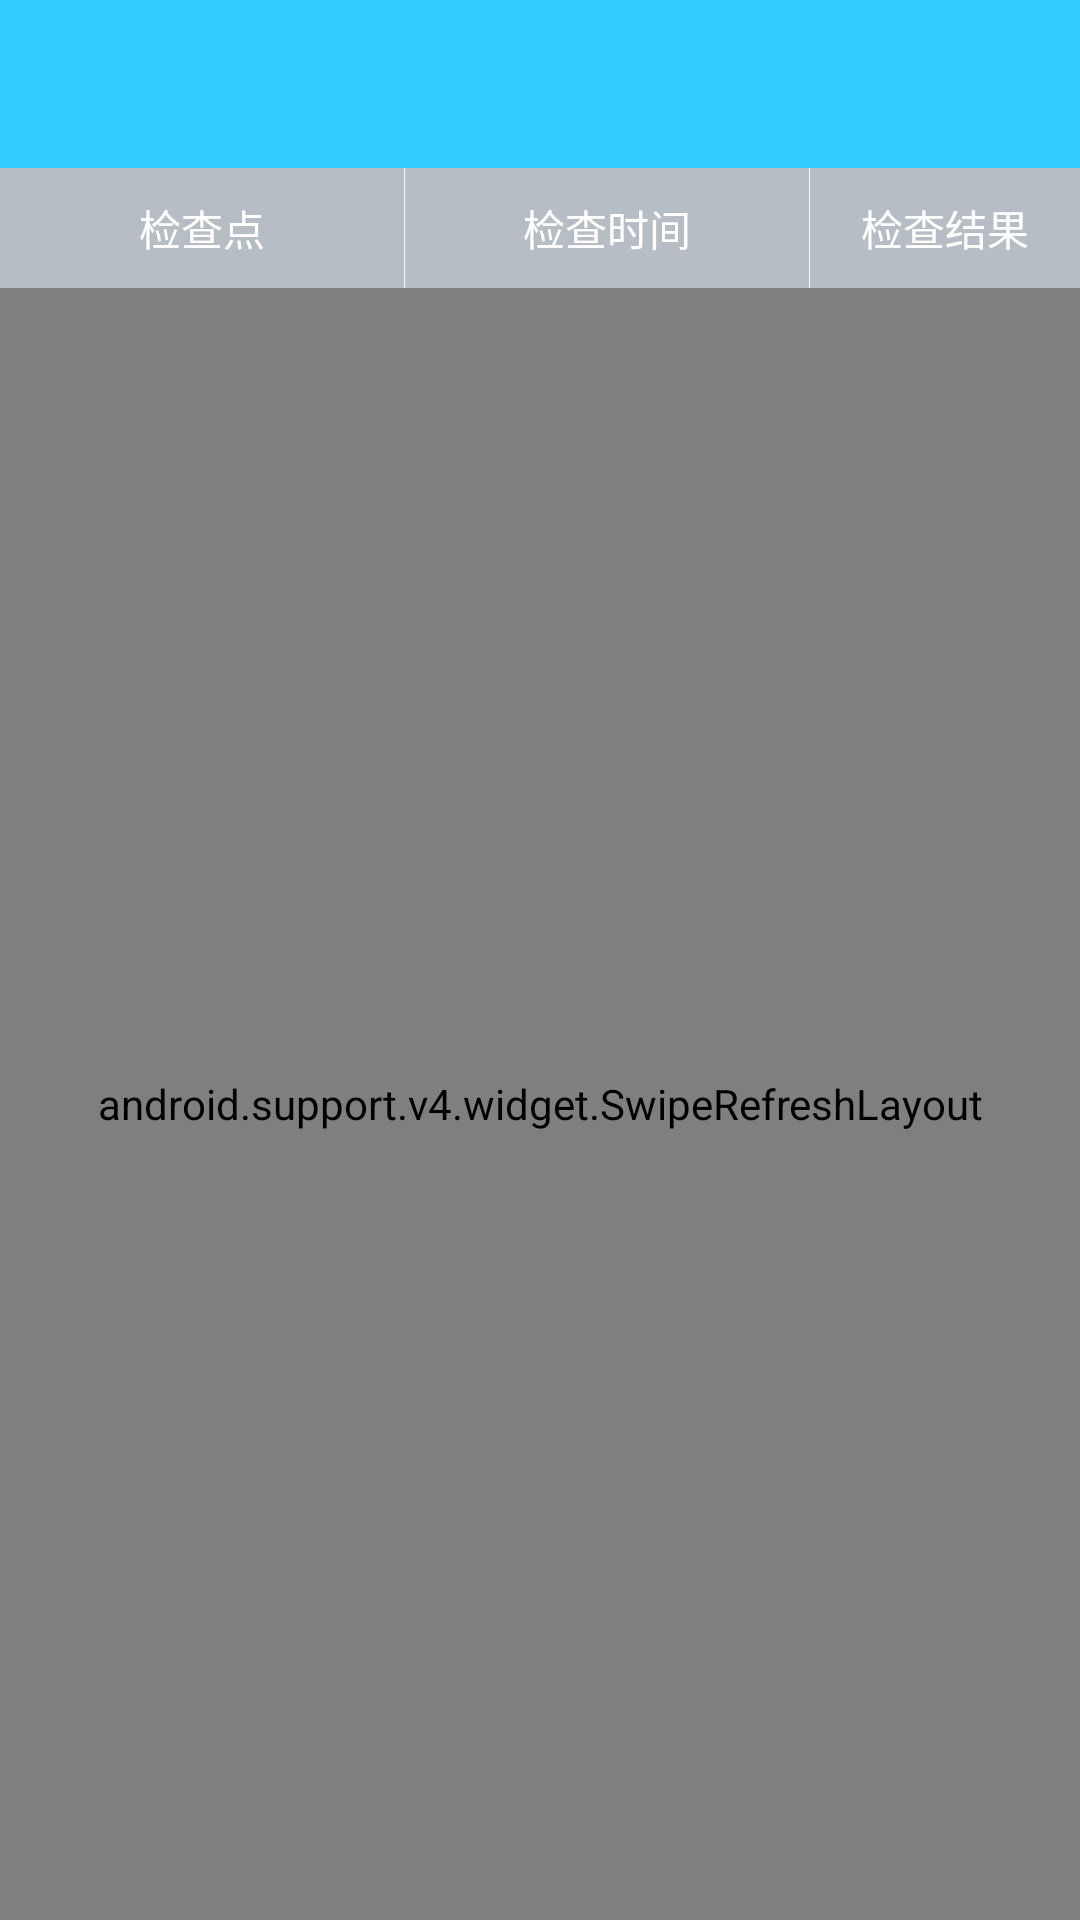

This screen was rendered from an Android layout file. Write that file and the resources it references.
<!-- AndroidManifest.xml: application theme AppTheme -->
<!-- res/layout/activity_log_list.xml -->
<?xml version="1.0" encoding="utf-8"?>
<LinearLayout xmlns:android="http://schemas.android.com/apk/res/android"
    xmlns:app="http://schemas.android.com/apk/res-auto"
    xmlns:tools="http://schemas.android.com/tools"
    android:layout_width="match_parent"
    android:layout_height="match_parent"
    android:orientation="vertical"
    tools:context="com.miaxis.inspection.view.activity.PointManageActivity">

    <android.support.design.widget.AppBarLayout
        android:layout_width="match_parent"
        android:layout_height="wrap_content"
        android:theme="@style/AppTheme.AppBarOverlay">

        <android.support.v7.widget.Toolbar
            android:id="@+id/toolbar"
            android:layout_width="match_parent"
            android:layout_height="?attr/actionBarSize"
            android:background="?attr/colorPrimary"
            app:popupTheme="@style/AppTheme.PopupOverlay" />

    </android.support.design.widget.AppBarLayout>

    <LinearLayout
        xmlns:android="http://schemas.android.com/apk/res/android"
        android:orientation="horizontal"
        android:layout_width="match_parent"
        android:layout_height="40dp">

        <TextView
            android:layout_weight="3"
            style="@style/tv_log_title"
            android:text="@string/inspect_point" />

        <View
            android:layout_width="1px"
            android:layout_height="match_parent"/>

        <TextView
            android:id="@+id/tv_log_time"
            android:text="@string/time"
            android:layout_weight="3"
            style="@style/tv_log_title" />

        <View
            android:layout_width="1px"
            android:layout_height="match_parent"/>

        <TextView
            android:id="@+id/tv_log_result"
            android:text="@string/result"
            android:layout_weight="2"
            style="@style/tv_log_title" />

    </LinearLayout>

    <android.support.v4.widget.SwipeRefreshLayout
        android:id="@+id/srl_log"
        android:layout_width="match_parent"
        android:layout_height="0dp"
        android:layout_weight="1">

        <android.support.v7.widget.RecyclerView
            android:id="@+id/rv_log"
            android:layout_width="match_parent"
            android:layout_height="match_parent">

        </android.support.v7.widget.RecyclerView>

    </android.support.v4.widget.SwipeRefreshLayout>




</LinearLayout>
<!-- resources referenced by this layout -->
<resources>
  <string name="inspect_point">检查点</string>
  <string name="result">检查结果</string>
  <string name="time">检查时间</string>
  <style name="AppTheme.AppBarOverlay" parent="ThemeOverlay.AppCompat.Dark.ActionBar" />
  <style name="AppTheme.PopupOverlay" parent="ThemeOverlay.AppCompat.Light" />
  <style name="tv_log_title">
          <item name="android:gravity">center</item>
          <item name="android:textColor">@color/white</item>
          <item name="android:background">@color/blue_band_dark3</item>
          <item name="android:textSize">14sp</item>
          <item name="android:layout_height">match_parent</item>
          <item name="android:layout_width">0dp</item>
      </style>
  <style name="AppTheme" parent="Theme.AppCompat.Light.NoActionBar">
          
          <item name="colorPrimary">@color/colorPrimary</item>
          <item name="colorPrimaryDark">@color/colorPrimaryDark</item>
          <item name="colorAccent">@color/colorAccent</item>
          <item name="android:windowAnimationStyle">@style/MyWindowAnimTheme</item>
      </style>
  <color name="white">#fff</color>
  <color name="blue_band_dark3">#9688939e</color>
  <color name="colorPrimary">#33CCFF</color>
  <color name="colorPrimaryDark">#35a5e7</color>
  <color name="colorAccent">#FF4081</color>
  <style name="MyWindowAnimTheme" parent="@android:style/Animation.Activity">
          <item name="android:activityOpenEnterAnimation">@anim/in_from_right</item>
          <item name="android:activityOpenExitAnimation">@anim/out_from_left</item>
          <item name="android:activityCloseEnterAnimation">@anim/in_from_left</item>
          <item name="android:activityCloseExitAnimation">@anim/out_from_right</item>
      </style>
</resources>
